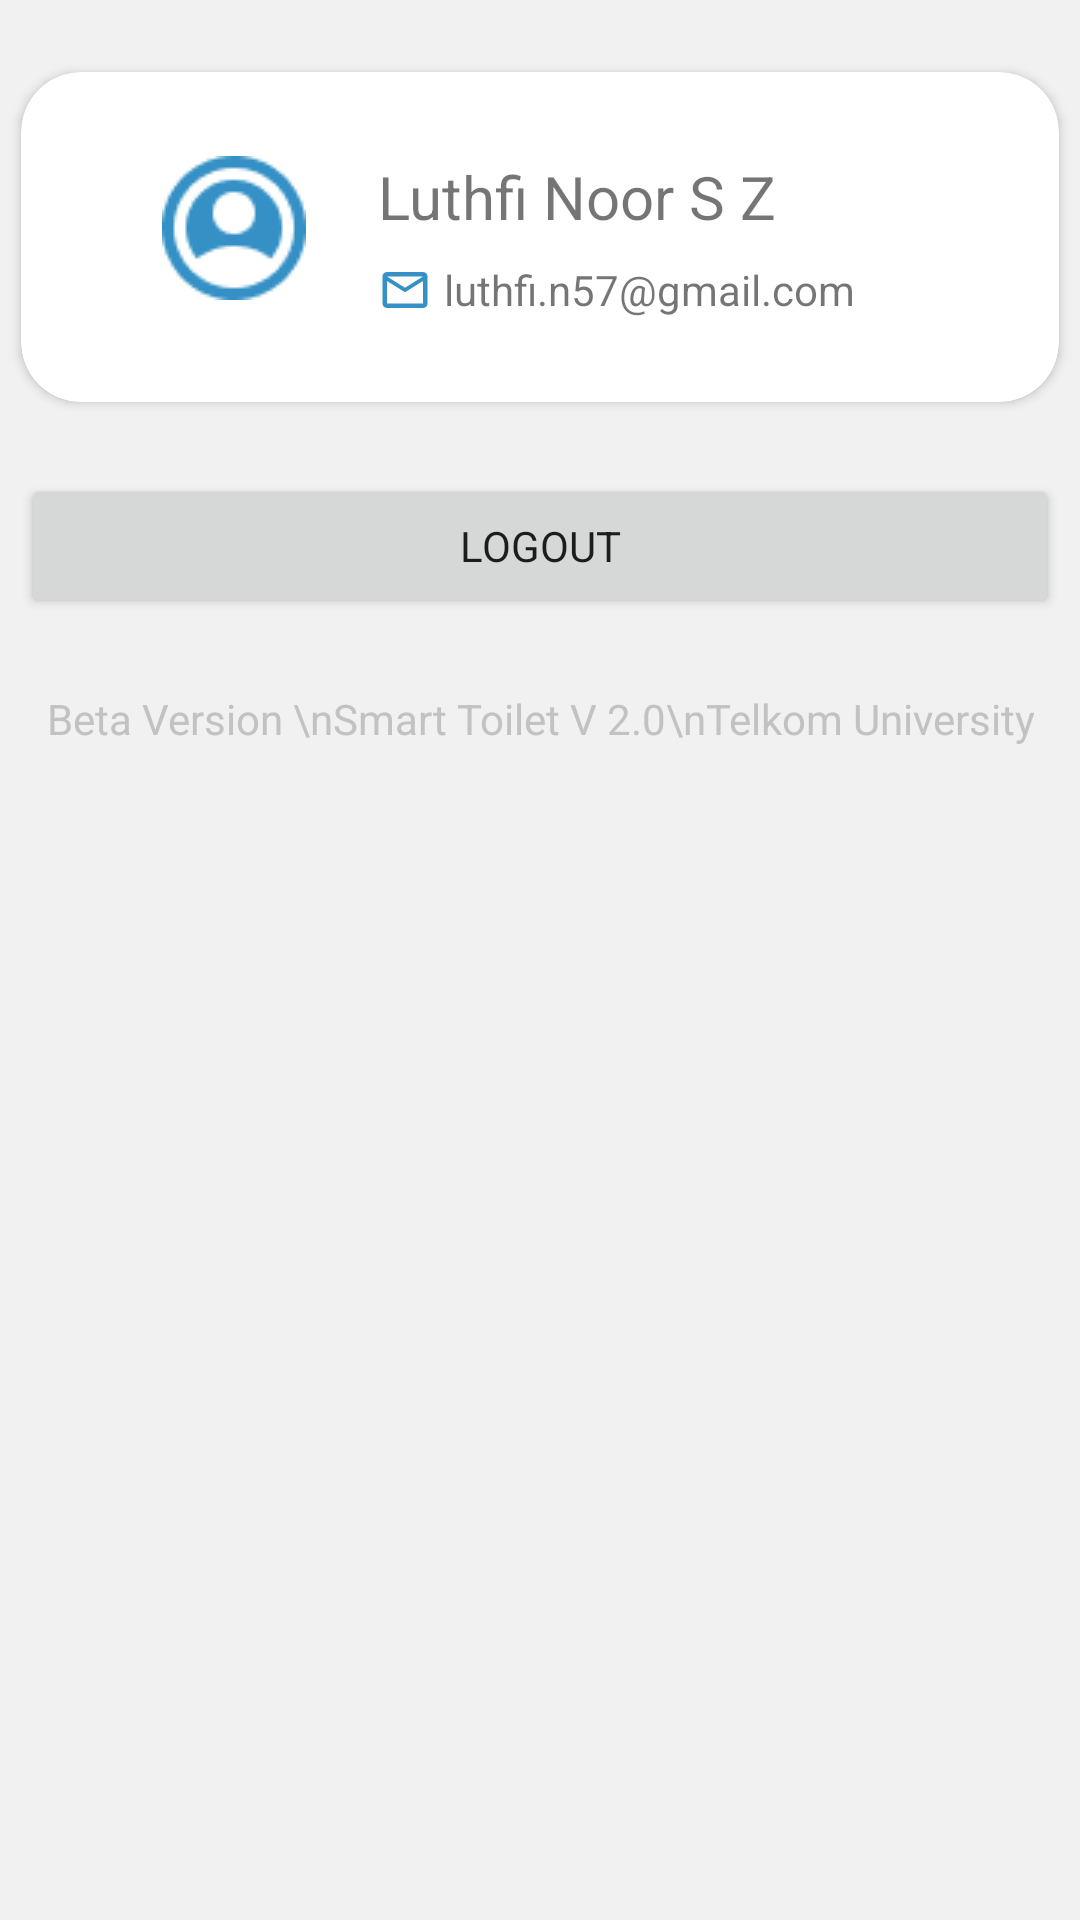

Write the Android layout XML for this screen, with the resource values it uses.
<!-- AndroidManifest.xml: application theme Theme.Smile -->
<!-- res/layout/fragment_profile.xml -->
<?xml version="1.0" encoding="utf-8"?>
<androidx.constraintlayout.widget.ConstraintLayout xmlns:android="http://schemas.android.com/apk/res/android"
    xmlns:tools="http://schemas.android.com/tools"
    android:layout_width="match_parent"
    android:layout_height="match_parent"
    xmlns:app="http://schemas.android.com/apk/res-auto"
    android:background="@color/grey_bg"
    tools:context=".ui.profile.ProfileFragment">

    <androidx.cardview.widget.CardView
        android:id="@+id/cv_profile_card"
        android:layout_width="346dp"
        android:layout_height="110dp"
        android:layout_marginTop="24dp"
        app:cardCornerRadius="20dp"
        app:layout_constraintTop_toTopOf="parent"
        app:layout_constraintStart_toStartOf="parent"
        app:layout_constraintEnd_toEndOf="parent">

        <androidx.constraintlayout.widget.ConstraintLayout
            android:layout_width="match_parent"
            android:layout_height="match_parent">

            <com.google.android.material.imageview.ShapeableImageView
                android:id="@+id/iv_logo_profile"
                android:layout_width="wrap_content"
                android:layout_height="wrap_content"
                android:src="@drawable/account2"
                app:layout_constraintEnd_toStartOf="@id/tv_name_profile"
                app:layout_constraintHorizontal_chainStyle="packed"
                app:layout_constraintStart_toStartOf="parent"
                app:layout_constraintTop_toTopOf="@+id/tv_name_profile" />

            <TextView
                android:id="@+id/tv_name_profile"
                android:layout_width="180dp"
                android:layout_height="wrap_content"
                android:layout_marginStart="24dp"
                android:text="Luthfi Noor S Z"
                android:textSize="20sp"
                app:layout_constraintBottom_toTopOf="@id/tv_email_profile"
                app:layout_constraintEnd_toEndOf="parent"
                app:layout_constraintStart_toEndOf="@id/iv_logo_profile"
                app:layout_constraintTop_toTopOf="parent"
                app:layout_constraintVertical_chainStyle="packed" />

            <com.google.android.material.imageview.ShapeableImageView
                android:id="@+id/iv_email_profile"
                android:layout_width="wrap_content"
                android:layout_height="wrap_content"
                android:src="@drawable/ic_email"
                app:layout_constraintBottom_toBottomOf="@id/tv_email_profile"
                app:layout_constraintStart_toStartOf="@id/tv_name_profile"
                app:layout_constraintTop_toTopOf="@id/tv_email_profile" />

            <TextView
                android:id="@+id/tv_email_profile"
                android:layout_width="wrap_content"
                android:layout_height="wrap_content"
                android:layout_marginStart="4dp"
                android:layout_marginTop="8dp"
                android:text="luthfi.n57@gmail.com"
                app:layout_constraintBottom_toBottomOf="parent"
                app:layout_constraintStart_toEndOf="@id/iv_email_profile"
                app:layout_constraintTop_toBottomOf="@id/tv_name_profile" />
        </androidx.constraintlayout.widget.ConstraintLayout>
    </androidx.cardview.widget.CardView>

    <Button
        android:id="@+id/btn_logout"
        android:layout_width="346dp"
        android:layout_marginTop="24dp"
        android:layout_height="wrap_content"
        app:layout_constraintTop_toBottomOf="@id/cv_profile_card"
        app:layout_constraintStart_toStartOf="parent"
        app:layout_constraintEnd_toEndOf="parent"
        android:text="Logout"/>

    <TextView
        android:layout_width="wrap_content"
        android:layout_height="wrap_content"
        android:layout_marginTop="24dp"
        android:textColor="@color/grey_line"
        android:text="Beta Version \nSmart Toilet V 2.0\nTelkom University"
        android:gravity="center"
        app:layout_constraintTop_toBottomOf="@id/btn_logout"
        app:layout_constraintStart_toStartOf="@id/btn_logout"
        app:layout_constraintEnd_toEndOf="@id/btn_logout"/>

</androidx.constraintlayout.widget.ConstraintLayout>
<!-- resources referenced by this layout -->
<resources>
  <color name="grey_bg">#F1F1F1</color>
  <color name="grey_line">#C2C2C2</color>
  <!-- drawable account2: png bitmap (drawable, 1879 bytes) -->
  <!-- drawable ic_email (drawable) -->
  <vector xmlns:android="http://schemas.android.com/apk/res/android"
      android:width="18dp"
      android:height="18dp"
      android:viewportWidth="18"
      android:viewportHeight="18">
    <path
        android:pathData="M16.5,4.5C16.5,3.675 15.825,3 15,3H3C2.175,3 1.5,3.675 1.5,4.5V13.5C1.5,14.325 2.175,15 3,15H15C15.825,15 16.5,14.325 16.5,13.5V4.5ZM15,4.5L9,8.25L3,4.5H15ZM15,13.5H3V6L9,9.75L15,6V13.5Z"
        android:fillColor="#3591C5"/>
  </vector>
  <style name="Theme.Smile" parent="Theme.MaterialComponents.DayNight.DarkActionBar">
          
          <item name="colorPrimary">@color/blue</item>
          <item name="colorPrimaryVariant">@color/blue_dark</item>
          <item name="colorOnPrimary">@color/white</item>
          
          <item name="colorSecondary">@color/teal_200</item>
          <item name="colorSecondaryVariant">@color/teal_700</item>
          <item name="colorOnSecondary">@color/black</item>
          
          <item name="android:statusBarColor">?attr/colorPrimaryVariant</item>
          
          <item name="fontFamily">@font/google_sans_regular</item>
      </style>
  <color name="blue">#338DC0</color>
  <color name="blue_dark">#2A749D</color>
  <color name="white">#FFFFFFFF</color>
  <color name="teal_200">#FF03DAC5</color>
  <color name="teal_700">#FF018786</color>
  <color name="black">#FF000000</color>
</resources>
